Dataset: A_nok (GitHub, SrujanVaddiparthi/DSCI601-generative-ai-for-sustainability). Classes: scratches, spots.

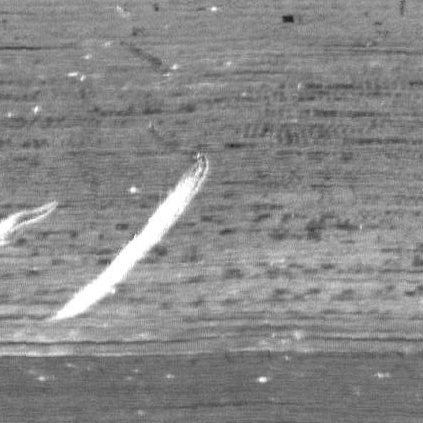
Label: scratches

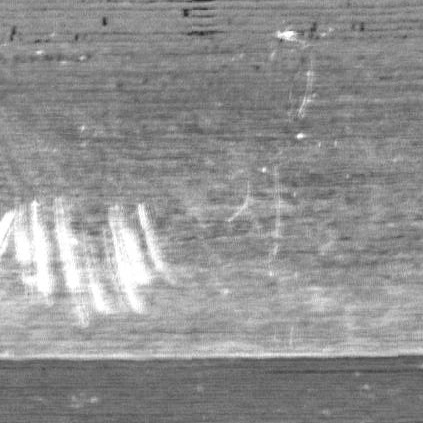
Label: scratches

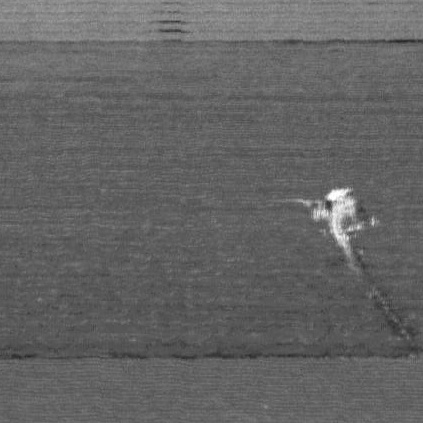
Label: spots

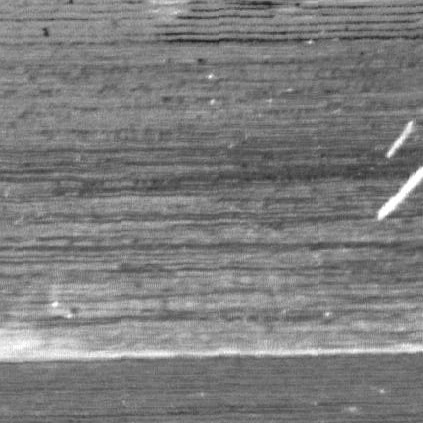
Label: scratches

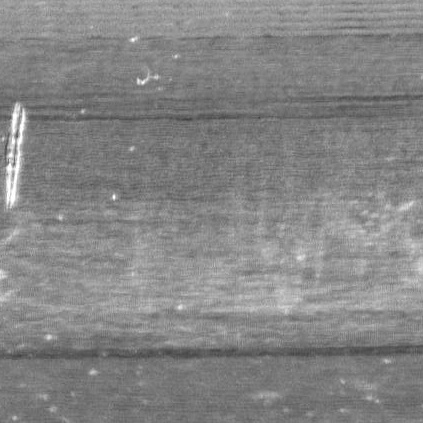
Label: scratches

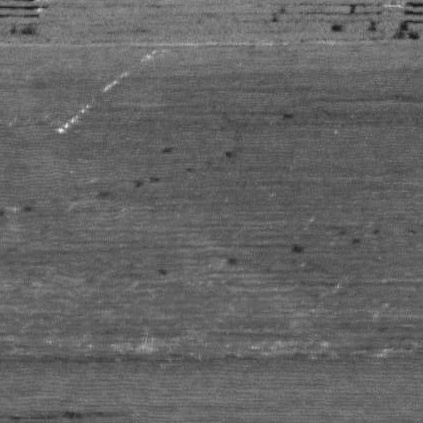
Label: scratches
